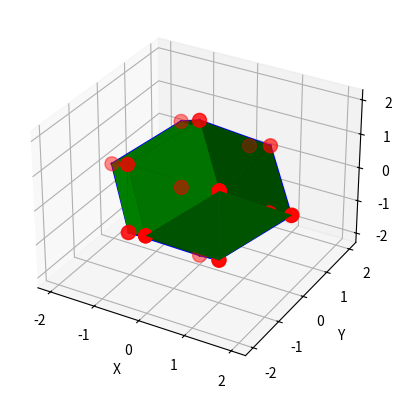

Recreate this plot in Python.
import matplotlib.pyplot as plt

import numpy as np

fig = plt.figure()
ax = fig.add_subplot(projection='3d')
a = 1
points = np.array([
        (1, 1, 1),
        (1, 1, -1),
        (1, -1, 1),
        (1, -1, -1),
        (-1, 1, 1),
        (-1, 1, -1),
        (-1, -1, 1),
        (-1, -1, -1),
        (0, 0, 2),
        (0, 0, -2),
        (0, 2, 0),
        (0, -2, 0),
        (2, 0, 0),
        (-2, 0, 0), #13 номер
        (1.011,-1.011,1.011), #это настолько отвратительный код будет пиздец но я не придумал ничего лучше :(
        (2.01,0.01,0.01),
        (1.01, -1.01, -1.01),
        (0, -2, 0),
        (-1.011, -1.011, -1.011),
        (-1.011, 1.011, -1.011),
        (1.011, 1.011, -1.011)
    ])

ax.plot([points[12, 0], points[3, 0]],
         [points[12, 1], points[3, 1]],
         [points[12, 2], points[3, 2]], 'b')
ax.plot([points[11, 0], points[3, 0]],
         [points[11, 1], points[3, 1]],
         [points[11, 2], points[3, 2]], 'b')
ax.plot([points[9, 0], points[3, 0]],
         [points[9, 1], points[3, 1]],
         [points[9, 2], points[3, 2]], 'b')
ax.plot([points[7, 0], points[3, 0]],
         [points[7, 1], points[3, 1]],
         [points[7, 2], points[3, 2]], 'b')
ax.plot([points[3, 0], points[3, 0]],
         [points[3, 1], points[3, 1]],
         [points[3, 2], points[3, 2]], 'b')
ax.plot([points[2, 0], points[3, 0]],
         [points[2, 1], points[3, 1]],
         [points[2, 2], points[3, 2]], 'b')
ax.plot([points[1, 0], points[3, 0]],
         [points[1, 1], points[3, 1]],
         [points[1, 2], points[3, 2]], 'b')
ax.plot([points[1, 0], points[9, 0]],
         [points[1, 1], points[9, 1]],
         [points[1, 2], points[9, 2]], 'b')
ax.plot([points[3, 0], points[9, 0]],
         [points[3, 1], points[9, 1]],
         [points[3, 2], points[9, 2]], 'b')
ax.plot([points[5, 0], points[9, 0]],
         [points[5, 1], points[9, 1]],
         [points[5, 2], points[9, 2]], 'b')
ax.plot([points[7, 0], points[9, 0]],
         [points[7, 1], points[9, 1]],
         [points[7, 2], points[9, 2]], 'b')
ax.plot([points[9, 0], points[9, 0]],
         [points[9, 1], points[9, 1]],
         [points[9, 2], points[9, 2]], 'b')
ax.plot([points[1, 0], points[9, 0]],
         [points[1, 1], points[9, 1]],
         [points[1, 2], points[9, 2]], 'b')
ax.plot([points[2, 0], points[8, 0]],
         [points[2, 1], points[8, 1]],
         [points[2, 2], points[8, 2]], 'b')
ax.plot([points[4, 0], points[8, 0]],
         [points[4, 1], points[8, 1]],
         [points[4, 2], points[8, 2]], 'b')
ax.plot([points[6, 0], points[8, 0]],
         [points[6, 1], points[8, 1]],
         [points[6, 2], points[8, 2]], 'b')
ax.plot([points[8, 0], points[8, 0]],
         [points[8, 1], points[8, 1]],
         [points[8, 2], points[8, 2]], 'b')
ax.plot([points[2, 0], points[6, 0]],
         [points[2, 1], points[6, 1]],
         [points[2, 2], points[6, 2]], 'b')
ax.plot([points[4, 0], points[6, 0]],
         [points[4, 1], points[6, 1]],
         [points[4, 2], points[6, 2]], 'b')
ax.plot([points[6, 0], points[6, 0]],
         [points[6, 1], points[6, 1]],
         [points[6, 2], points[6, 2]], 'b')
ax.plot([points[7, 0], points[6, 0]],
         [points[7, 1], points[6, 1]],
         [points[7, 2], points[6, 2]], 'b')
ax.plot([points[8, 0], points[6, 0]],
         [points[8, 1], points[6, 1]],
         [points[8, 2], points[6, 2]], 'b')
ax.plot([points[11, 0], points[6, 0]],
         [points[11, 1], points[6, 1]],
         [points[11, 2], points[6, 2]], 'b')
ax.plot([points[13, 0], points[6, 0]],
         [points[13, 1], points[6, 1]],
         [points[13, 2], points[6, 2]], 'b')
ax.plot([points[2, 0], points[0, 0]],
         [points[2, 1], points[0, 1]],
         [points[2, 2], points[0, 2]], 'b')
ax.plot([points[4, 0], points[0, 0]],
         [points[4, 1], points[0, 1]],
         [points[4, 2], points[0, 2]], 'b')
ax.plot([points[8, 0], points[0, 0]],
         [points[8, 1], points[0, 1]],
         [points[8, 2], points[0, 2]], 'b')
ax.plot([points[10, 0], points[0, 0]],
         [points[10, 1], points[0, 1]],
         [points[10, 2], points[0, 2]], 'b')
ax.plot([points[12, 0], points[0, 0]],
         [points[12, 1], points[0, 1]],
         [points[12, 2], points[0, 2]], 'b')
ax.plot([points[1, 0], points[10, 0]],
         [points[1, 1], points[10, 1]],
         [points[1, 2], points[10, 2]], 'b')
ax.plot([points[4, 0], points[10, 0]],
         [points[4, 1], points[10, 1]],
         [points[4, 2], points[10, 2]], 'b')
ax.plot([points[5, 0], points[10, 0]],
         [points[5, 1], points[10, 1]],
         [points[5, 2], points[10, 2]], 'b')
ax.plot([points[10, 0], points[10, 0]],
         [points[10, 1], points[10, 1]],
         [points[10, 2], points[10, 2]], 'b')

ax.plot([points[1, 0], points[10, 0]],
         [points[1, 1], points[10, 1]],
         [points[1, 2], points[10, 2]], 'b')
ax.plot([points[7, 0], points[13, 0]],
         [points[7, 1], points[13, 1]],
         [points[7, 2], points[13, 2]], 'b')




ax.plot([points[4, 0], points[13, 0]],
         [points[4, 1], points[13, 1]],
         [points[4, 2], points[13, 2]], 'b')
ax.plot([points[5, 0], points[13, 0]],
         [points[5, 1], points[13, 1]],
         [points[5, 2], points[13, 2]], 'b')

ax.plot([points[6, 0], points[11, 0]],
         [points[6, 1], points[11, 1]],
         [points[6, 2], points[11, 2]], 'b')
ax.plot([points[7, 0], points[11, 0]],
         [points[7, 1], points[11, 1]],
         [points[7, 2], points[11, 2]], 'b')

ax.plot([points[2, 0], points[11, 0]],
         [points[2, 1], points[11, 1]],
         [points[2, 2], points[11, 2]], 'b')

ax.plot([points[1, 0], points[12, 0]],
         [points[1, 1], points[12, 1]],
         [points[1, 2], points[12, 2]], 'b')
ax.plot([points[2, 0], points[12, 0]],
         [points[2, 1], points[12, 1]],
         [points[2, 2], points[12, 2]], 'b')
#

ax.plot([points[2, 0], points[12, 0]],
         [points[2, 1], points[12, 1]],
         [points[2, 2], points[12, 2]], 'b')

ax.plot([points[7, 0], points[5, 0]],
         [points[7, 1], points[5, 1]],
         [points[7, 2], points[5, 2]], 'b')
ax.plot([points[4, 0], points[5, 0]],
         [points[4, 1], points[5, 1]],
         [points[4, 2], points[5, 2]], 'b')

ax.plot([points[1, 0], points[5, 0]],
         [points[1, 1], points[5, 1]],
         [points[1, 2], points[5, 2]], 'b')

ax.plot([points[1, 0], points[3, 0]],
         [points[1, 1], points[3, 1]],
         [points[1, 2], points[3, 2]], 'b')
ax.plot([points[1, 0], points[5, 0]],
         [points[1, 1], points[5, 1]],
         [points[1, 2], points[5, 2]], 'b')

ax.plot([points[1, 0], points[12, 0]],
         [points[1, 1], points[12, 1]],
         [points[1, 2], points[12, 2]], 'b')

ax.plot([points[1, 0], points[0, 0]],
         [points[1, 1], points[0, 1]],
         [points[1, 2], points[0, 2]], 'b')

ax.scatter(points[:, 0], points[:, 1], points[:, 2], c='r', marker='o', s=100)

triangles = [
    [1, 5, 10], [2,  8, 6],[3,9,1], [0,12,2],[0,8,2],[3,7,9],[4,8,6],[5,7,9],
    [9,5,1],[1,10,9],[6,2,11],[7,3,11],[8,2,11],[4,0,10],[4,0,8],[10,4,8],[13,6,4],[7,5,13],[1,3,12],[14,15,16]
    ,[17,14,16],[18,6,11],[18,6,13],[19,4,13],[19,10,4],[20,0,10], [20,0,12]
]
for triangle in triangles:
    x = [points[triangle[0], 0], points[triangle[1], 0], points[triangle[2], 0]]
    y = [points[triangle[0], 1], points[triangle[1], 1], points[triangle[2], 1]]
    z = [points[triangle[0], 2], points[triangle[1], 2], points[triangle[2], 2]]

    ax.plot_trisurf(x, y, z, color='green', alpha=1)



ax.set_xlabel('X')
ax.set_ylabel('Y')
ax.set_zlabel('Z')
plt.show()
plt.show()

